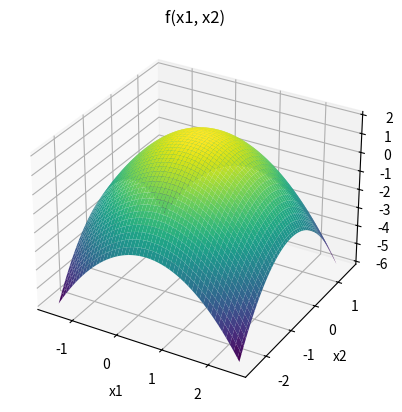

Reproduce this figure in Python.
 # Code author:
 # [redacted]
 # "\n"
 # Code in Python
 # "\n\n"
 # **Algorytm ewolucyjny (1+1)** / **Evolutionary Strategy (1+1)**
 # Poszukiwanie maksimum lokalnego w funkcji $f(x_1, x_2) = -x_1^2 - x_2^2 +2$ dla $-2 \le x_1 \le 2$, $-2 \le x_2 \le 2$. 
 # Parametry algorytmu: $m$ = 10, $c_1$ = 0,82, $c_2$ = 1,20


import numpy as np
import random
from mpl_toolkits import mplot3d
import matplotlib.pyplot as plt

sigma = 1.0
sigma_min = 0.0001
m = 10

def function(x):
    return (-1 * (x[0] - 0.5) ** 2 - (x[1] + 0.5) ** 2 + 2)

x = np.outer(np.linspace(-1.5, 2.5, 100), np.ones(100))
y = x.copy().T - 1
z = function([x,y])

fig = plt.figure()
ax = plt.axes(projection='3d')

ax.plot_surface(x, y, z, cmap='viridis', edgecolor='none')
ax.set(title='f(x1, x2)', xlabel='x1', ylabel='x2')
plt.show()

c1 = 0.82
c2 = 1.20
threshold = 0.2

def choice(phi, sigma):
    if phi < threshold:
        return c1 * sigma
    elif phi > threshold:
        return c2 * sigma
    else:
        return sigma
    
def evolutionary(sigma, sigma_min, m, function, x1, x2, y1, y2):
    # maksimum lokalne funkcji
    x = [random.uniform(x1, x2), random.uniform(y1, y2)];
    while sigma > sigma_min:
        phi = 0 
        for i in range(m):
            N = [np.random.normal(0,1), np.random.normal(0,1)];
            y = [x[0] + sigma * N[0], x[1] + sigma * N[1]];
            if function(y) >= function(x):
                x = y
                phi += 1/m
        sigma = choice(phi, sigma)
    return x

result = evolutionary(sigma, sigma_min, m, function, -2, 2, -2, 2)
print("x1 = %.4f" % result[0])
print("x2 = %.4f" % result[1])
print("f(x1, x2) = %.4f" % function(result))
